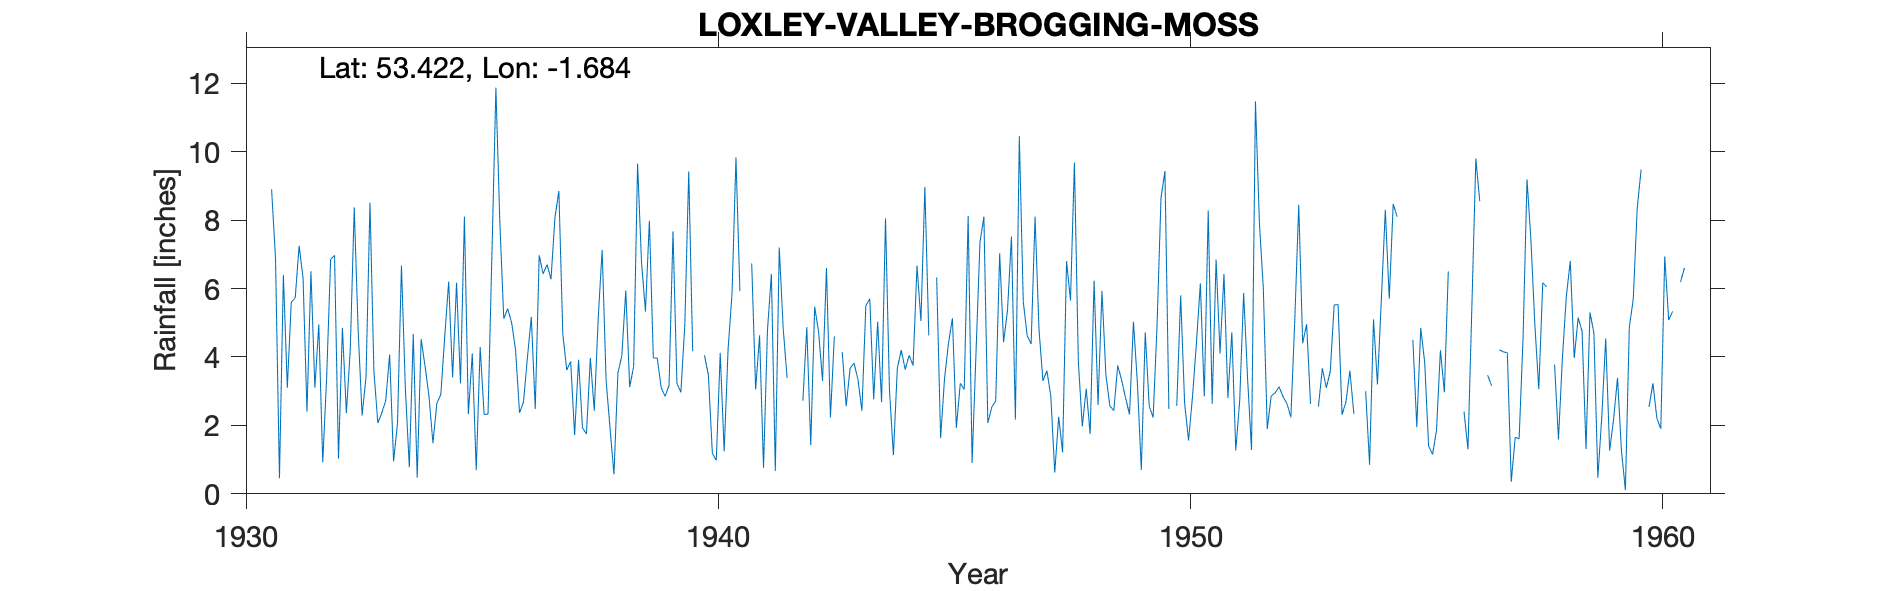

The file beside this chart, header and first rows:
LOXLEY-VALLEY-BROGGING-MOSS, , , , , , , , , , , , , , , , , , , , , , , 
Grid ref, SK211917, Long, -1.684, Lat, 53.42, Elevation, 1360, ft., , , , , , , , , , , , , , , 
Station no, 3123/5, , , , , , , , , , , , , , , , , , , , , , 
, 1931, 1932, 1933, 1934, 1935, 1936, 1937, 1938, 1939, 1940, 1941, 1942, 1943, 1944, 1945, 1946, 1947, 1948, 1949, 1950, 1951, 1952, 1953
January, 8.9, 4.95, 3.42, 4.67, 3.23, 5.41, 8.07, 7.13, 7.98, , , , , 8.05, , 7.35, 4.62, 9.68, 3.32, 2.48, 6.85, 6, 2.63
February, 6.88, 0.92, 8.51, 0.47, 8.1, 5, 8.85, 3.32, 3.97, , , 2.22, 4.15, 3.05, 6.32, 8.1, 4.38, 3.86, 2.8, , 4.1, 1.89, 
March, 0.46, 3.42, 3.58, 4.52, 2.33, 4.2, 4.67, 1.92, 3.97, 4.05, 6.73, , 2.56, 1.13, 1.63, 2.07, 8.1, 1.97, 2.32, 2.57, 6.43, 2.86, 2.55
April, 6.4, 6.85, 2.07, 3.73, 4.1, 2.37, 3.62, 0.57, 3.1, 3.47, 3.05, 2.72, 3.67, 3.67, 3.37, 2.53, 4.8, 3.07, 5.03, 5.8, 2.8, 2.95, 3.67
May, 3.1, 6.97, 2.36, 2.85, 0.69, 2.68, 3.87, 3.53, 2.85, 1.18, 4.63, 4.87, 3.82, 4.2, 4.4, 2.72, 3.3, 1.75, 3.25, 2.65, 4.72, 3.13, 3.1
June, 5.6, 1.03, 2.72, 1.48, 4.29, 3.97, 1.72, 4.04, 3.17, 0.98, 0.76, 1.42, 3.34, 3.63, 5.13, 7.03, 3.6, 6.23, 0.7, 1.56, 1.27, 2.84, 3.57
July, 5.72, 4.85, 4.07, 2.65, 2.32, 5.17, 3.92, 5.94, 7.67, 4.12, 4.77, 5.47, 2.43, 4.05, 1.93, 4.43, 2.86, 2.6, 4.72, 2.83, 2.73, 2.64, 5.52
August, 7.25, 2.36, 0.95, 2.9, 2.33, 2.48, 1.93, 3.12, 3.23, 1.24, 6.43, 4.73, 5.5, 3.75, 3.23, 5.37, 0.62, 5.93, 2.57, 4.4, 5.87, 2.24, 5.53
September, 6.3, 4.22, 2.07, 4.6, 7.07, 6.97, 1.75, 3.72, 2.97, 4.23, 0.67, 3.3, 5.7, 6.67, 3.05, 7.52, 2.25, 3.47, 2.23, 6.15, 3.37, 5.1, 2.31
October, 2.4, 8.37, 6.67, 6.2, 11.87, 6.43, 3.97, 9.65, 4.93, 5.85, 7.2, 6.6, 2.76, 5.05, 8.12, 2.17, 1.21, 2.57, 4.93, 2.85, 1.28, 8.45, 2.69
November, 6.5, 4.77, 3.05, 3.4, 7.93, 6.7, 2.43, 6.77, 9.42, 9.83, 4.83, 2.23, 5.03, 8.97, 0.9, 10.45, 6.8, 2.43, 8.65, 8.28, 11.47, 4.4, 3.6
December, 3.1, 2.29, 0.78, 6.17, 5.12, 6.27, 5.14, 5.33, 4.17, 5.93, 3.38, 4.6, 2.68, 4.63, 4.15, 5.62, 5.65, 3.75, 9.43, 2.63, 7.93, 4.96, 2.34
Total, 62.61, 51, 40.25, 43.64, 59.38, 57.65, 49.94, 55.04, 57.43, , , , , 56.85, , 65.36, 48.19, 47.31, 49.95, , 58.82, 47.46, 
NGR is from the 1950s record and is on B…, , , , , , , , , , , , , , , , , , , , , , , 
MIDAS src_id 2788, continues to 1977, , , , , , , , , , , , , , , , , , , , , , , 
Jan, Feb and Mar 1947 estimated for snow…, , , , , , , , , , , , , , , , , , , , , , , 
